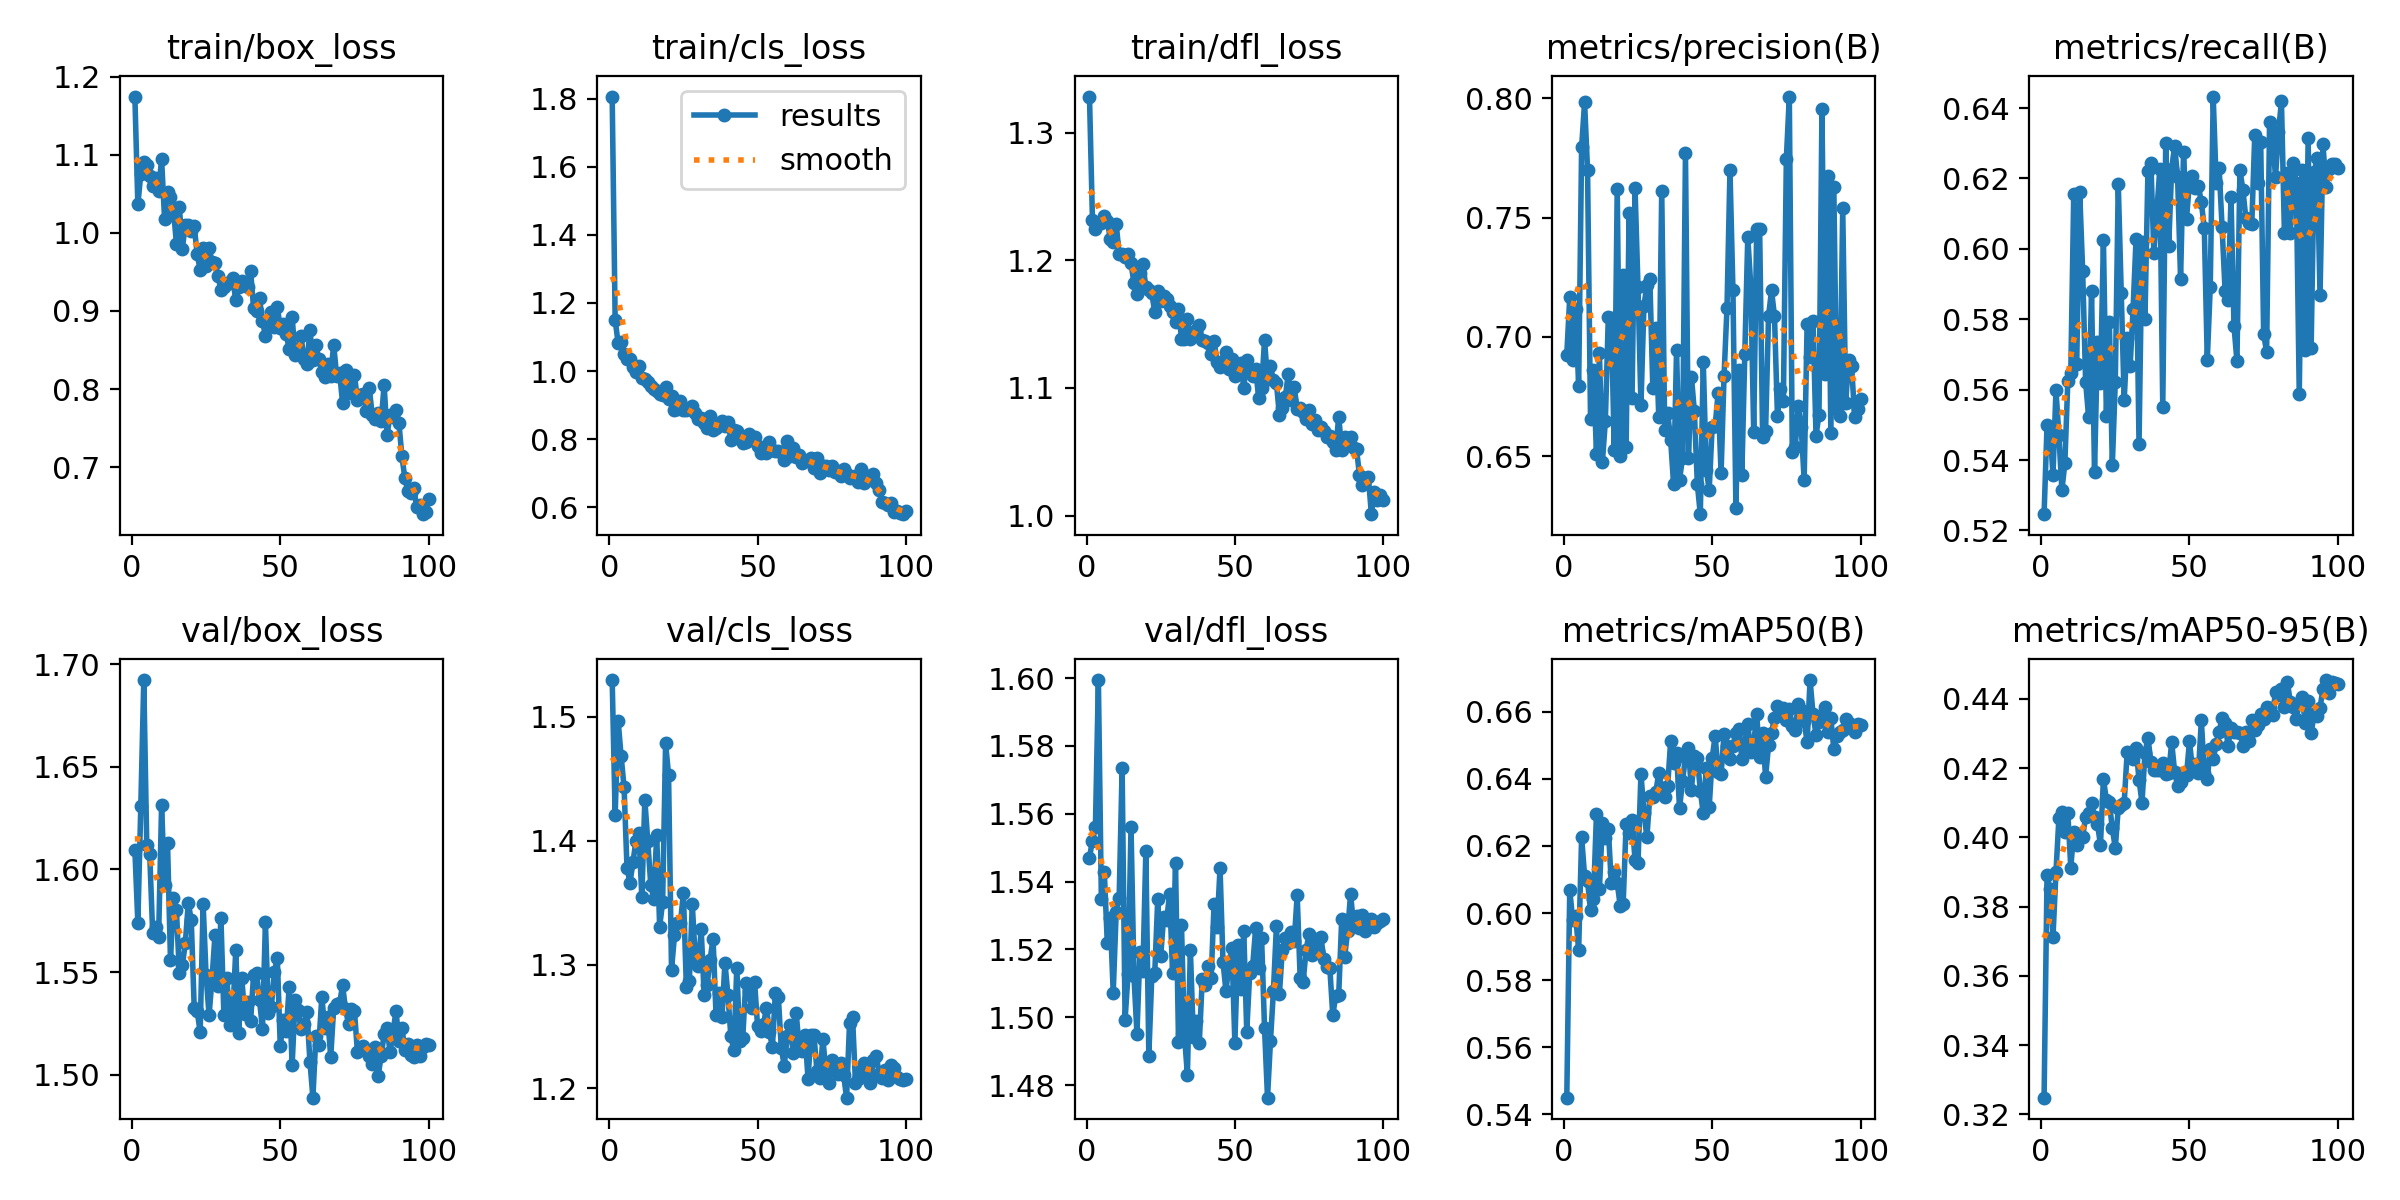

The file beside this chart, header and first rows:
epoch, time, train/box_loss, train/cls_loss, train/dfl_loss, metrics/precision(B), metrics/recall(B), metrics/mAP50(B), metrics/mAP50-95(B), val/box_loss, val/cls_loss, val/dfl_loss, lr/pg0, lr/pg1, lr/pg2
1, 143.8, 1.175, 1.806, 1.328, 0.6925, 0.5246, 0.5449, 0.3248, 1.609, 1.53, 1.547, 0.0005461, 0.0005461, 0.0005461
2, 151.7, 1.036, 1.151, 1.232, 0.7166, 0.55, 0.6068, 0.3891, 1.574, 1.421, 1.552, 0.001091, 0.001091, 0.001091
3, 159.6, 1.076, 1.082, 1.225, 0.6902, 0.549, 0.598, 0.385, 1.631, 1.497, 1.556, 0.001625, 0.001625, 0.001625
4, 167.3, 1.091, 1.085, 1.229, 0.7116, 0.5357, 0.5991, 0.3712, 1.692, 1.469, 1.599, 0.001617, 0.001617, 0.001617
5, 175, 1.087, 1.049, 1.229, 0.6793, 0.5598, 0.5889, 0.3899, 1.612, 1.444, 1.535, 0.001601, 0.001601, 0.001601
6, 182.5, 1.073, 1.037, 1.235, 0.7795, 0.5471, 0.6226, 0.4057, 1.607, 1.378, 1.543, 0.001584, 0.001584, 0.001584
7, 190.3, 1.061, 1.036, 1.231, 0.7982, 0.5314, 0.6111, 0.4074, 1.569, 1.366, 1.522, 0.001568, 0.001568, 0.001568
8, 198, 1.07, 1.013, 1.217, 0.7699, 0.5391, 0.6095, 0.4015, 1.572, 1.382, 1.529, 0.001551, 0.001551, 0.001551
9, 205.5, 1.054, 0.9961, 1.215, 0.6657, 0.5624, 0.6008, 0.4072, 1.567, 1.4, 1.507, 0.001535, 0.001535, 0.001535
10, 213.1, 1.095, 1.014, 1.229, 0.6863, 0.5648, 0.6043, 0.3913, 1.631, 1.406, 1.531, 0.001518, 0.001518, 0.001518
11, 220.6, 1.018, 0.9795, 1.205, 0.651, 0.6157, 0.6294, 0.4016, 1.592, 1.354, 1.535, 0.001502, 0.001502, 0.001502
12, 228.1, 1.052, 0.9782, 1.205, 0.693, 0.5674, 0.6071, 0.3977, 1.613, 1.433, 1.573, 0.001485, 0.001485, 0.001485
13, 236.1, 1.045, 0.9683, 1.203, 0.6475, 0.6163, 0.627, 0.4006, 1.556, 1.399, 1.499, 0.001469, 0.001469, 0.001469
14, 243.7, 1.03, 0.9572, 1.205, 0.6646, 0.5938, 0.6225, 0.4002, 1.586, 1.365, 1.513, 0.001452, 0.001452, 0.001452
15, 251.3, 0.9864, 0.948, 1.198, 0.7085, 0.5622, 0.6251, 0.4059, 1.58, 1.353, 1.556, 0.001436, 0.001436, 0.001436
16, 258.8, 1.033, 0.9404, 1.182, 0.7081, 0.5523, 0.6089, 0.4071, 1.549, 1.405, 1.512, 0.001419, 0.001419, 0.001419
17, 266.4, 0.9799, 0.9327, 1.173, 0.6525, 0.5879, 0.6122, 0.4099, 1.553, 1.331, 1.495, 0.001403, 0.001403, 0.001403
18, 274, 1.011, 0.9298, 1.19, 0.762, 0.5365, 0.609, 0.4059, 1.564, 1.35, 1.519, 0.001386, 0.001386, 0.001386
19, 281.7, 1.01, 0.9542, 1.197, 0.6499, 0.5734, 0.6021, 0.4039, 1.584, 1.478, 1.514, 0.00137, 0.00137, 0.00137
20, 289.2, 1.003, 0.9195, 1.179, 0.7258, 0.5619, 0.6027, 0.3978, 1.575, 1.453, 1.549, 0.001353, 0.001353, 0.001353
21, 296.7, 1.009, 0.9257, 1.177, 0.6539, 0.6024, 0.6265, 0.417, 1.532, 1.296, 1.489, 0.001337, 0.001337, 0.001337
22, 304.5, 0.9726, 0.8857, 1.174, 0.7519, 0.5525, 0.6238, 0.4108, 1.531, 1.324, 1.512, 0.00132, 0.00132, 0.00132
23, 312, 0.9527, 0.8895, 1.159, 0.6744, 0.5792, 0.6277, 0.4101, 1.521, 1.334, 1.513, 0.001304, 0.001304, 0.001304
24, 319.6, 0.9809, 0.9123, 1.176, 0.7624, 0.5386, 0.6159, 0.4026, 1.583, 1.333, 1.535, 0.001287, 0.001287, 0.001287
25, 327.2, 0.9577, 0.8873, 1.168, 0.7209, 0.5623, 0.6149, 0.3969, 1.548, 1.358, 1.518, 0.001271, 0.001271, 0.001271
26, 334.8, 0.9805, 0.8872, 1.172, 0.6716, 0.6185, 0.6415, 0.4085, 1.529, 1.282, 1.53, 0.001254, 0.001254, 0.001254
27, 342.6, 0.9631, 0.8921, 1.169, 0.713, 0.5876, 0.63, 0.4094, 1.547, 1.286, 1.529, 0.001238, 0.001238, 0.001238
28, 350.1, 0.9612, 0.8962, 1.164, 0.7217, 0.557, 0.6227, 0.4101, 1.568, 1.349, 1.536, 0.001221, 0.001221, 0.001221
29, 357.6, 0.9444, 0.8756, 1.159, 0.7241, 0.5746, 0.6349, 0.4246, 1.543, 1.305, 1.513, 0.001205, 0.001205, 0.001205
30, 365.1, 0.9274, 0.8585, 1.151, 0.6785, 0.5666, 0.6346, 0.4241, 1.576, 1.299, 1.545, 0.001188, 0.001188, 0.001188
31, 372.5, 0.9314, 0.8612, 1.162, 0.7037, 0.583, 0.636, 0.4226, 1.529, 1.328, 1.493, 0.001172, 0.001172, 0.001172
32, 380.2, 0.9358, 0.849, 1.138, 0.6664, 0.6029, 0.6418, 0.4259, 1.547, 1.275, 1.527, 0.001155, 0.001155, 0.001155
33, 387.8, 0.9356, 0.8333, 1.138, 0.7611, 0.5445, 0.6373, 0.4166, 1.524, 1.284, 1.495, 0.001139, 0.001139, 0.001139
34, 395.4, 0.9421, 0.8678, 1.154, 0.661, 0.602, 0.6346, 0.4101, 1.53, 1.304, 1.483, 0.001122, 0.001122, 0.001122
35, 403.1, 0.9134, 0.828, 1.138, 0.668, 0.5801, 0.6378, 0.4243, 1.561, 1.321, 1.52, 0.001106, 0.001106, 0.001106
36, 410.6, 0.9301, 0.8324, 1.143, 0.6569, 0.6221, 0.6512, 0.4288, 1.52, 1.259, 1.494, 0.001089, 0.001089, 0.001089
37, 418.2, 0.9379, 0.8407, 1.145, 0.6382, 0.6243, 0.6446, 0.4218, 1.547, 1.277, 1.499, 0.001073, 0.001073, 0.001073
38, 425.8, 0.9346, 0.8538, 1.149, 0.6946, 0.5989, 0.6476, 0.4195, 1.53, 1.258, 1.492, 0.001056, 0.001056, 0.001056
39, 433.4, 0.9307, 0.838, 1.138, 0.6401, 0.6104, 0.6313, 0.4194, 1.535, 1.302, 1.511, 0.00104, 0.00104, 0.00104
40, 440.9, 0.9515, 0.8499, 1.137, 0.6492, 0.6228, 0.6393, 0.4195, 1.526, 1.276, 1.509, 0.001023, 0.001023, 0.001023
41, 448.6, 0.9038, 0.7983, 1.136, 0.7769, 0.5551, 0.6464, 0.4214, 1.549, 1.242, 1.515, 0.001007, 0.001007, 0.001007
42, 456.3, 0.8998, 0.8259, 1.127, 0.6492, 0.6301, 0.6492, 0.4184, 1.55, 1.231, 1.512, 0.0009904, 0.0009904, 0.0009904
43, 463.8, 0.9161, 0.8246, 1.137, 0.6833, 0.6008, 0.6368, 0.4185, 1.536, 1.298, 1.534, 0.0009739, 0.0009739, 0.0009739
44, 471.3, 0.8871, 0.8021, 1.12, 0.6688, 0.6228, 0.6468, 0.4275, 1.522, 1.239, 1.527, 0.0009574, 0.0009574, 0.0009574
45, 478.8, 0.8682, 0.7898, 1.116, 0.6383, 0.6293, 0.6463, 0.4189, 1.574, 1.241, 1.544, 0.0009409, 0.0009409, 0.0009409
46, 486.5, 0.8815, 0.7932, 1.121, 0.6257, 0.6204, 0.6365, 0.4149, 1.53, 1.285, 1.516, 0.0009244, 0.0009244, 0.0009244
47, 494.1, 0.8993, 0.8151, 1.128, 0.6894, 0.5915, 0.6297, 0.416, 1.533, 1.278, 1.508, 0.0009078, 0.0009078, 0.0009078
48, 501.8, 0.8793, 0.7978, 1.115, 0.6443, 0.6274, 0.6431, 0.4186, 1.55, 1.265, 1.516, 0.0008913, 0.0008913, 0.0008913
49, 510, 0.9053, 0.8062, 1.123, 0.6359, 0.6086, 0.6316, 0.418, 1.557, 1.286, 1.52, 0.0008748, 0.0008748, 0.0008748
50, 517.6, 0.8782, 0.7797, 1.109, 0.6624, 0.619, 0.6461, 0.4278, 1.514, 1.25, 1.492, 0.0008583, 0.0008583, 0.0008583
51, 525.2, 0.8836, 0.7589, 1.114, 0.6626, 0.6208, 0.6529, 0.4198, 1.527, 1.246, 1.521, 0.0008418, 0.0008418, 0.0008418
52, 532.9, 0.8707, 0.7774, 1.12, 0.6764, 0.6174, 0.642, 0.4212, 1.521, 1.252, 1.508, 0.0008253, 0.0008253, 0.0008253
53, 540.5, 0.8509, 0.759, 1.1, 0.6427, 0.618, 0.6413, 0.4186, 1.543, 1.265, 1.526, 0.0008088, 0.0008088, 0.0008088
54, 548.1, 0.8925, 0.7906, 1.122, 0.6835, 0.6132, 0.6532, 0.4338, 1.505, 1.246, 1.496, 0.0007923, 0.0007923, 0.0007923
55, 555.8, 0.8431, 0.7697, 1.111, 0.7123, 0.606, 0.6497, 0.4186, 1.536, 1.233, 1.513, 0.0007758, 0.0007758, 0.0007758
56, 563.4, 0.8478, 0.7647, 1.11, 0.7698, 0.5684, 0.6458, 0.417, 1.532, 1.277, 1.515, 0.0007593, 0.0007593, 0.0007593
57, 570.8, 0.8674, 0.7655, 1.115, 0.7195, 0.5892, 0.6499, 0.4255, 1.522, 1.274, 1.526, 0.0007428, 0.0007428, 0.0007428
58, 578.4, 0.8387, 0.7617, 1.092, 0.6282, 0.6433, 0.6538, 0.4226, 1.525, 1.232, 1.515, 0.0007263, 0.0007263, 0.0007263
59, 586.1, 0.8317, 0.7392, 1.1, 0.6863, 0.6188, 0.6549, 0.427, 1.531, 1.218, 1.523, 0.0007098, 0.0007098, 0.0007098
60, 593.5, 0.876, 0.7958, 1.137, 0.6423, 0.6229, 0.6461, 0.4305, 1.506, 1.243, 1.497, 0.0006933, 0.0006933, 0.0006933
... 40 more rows
